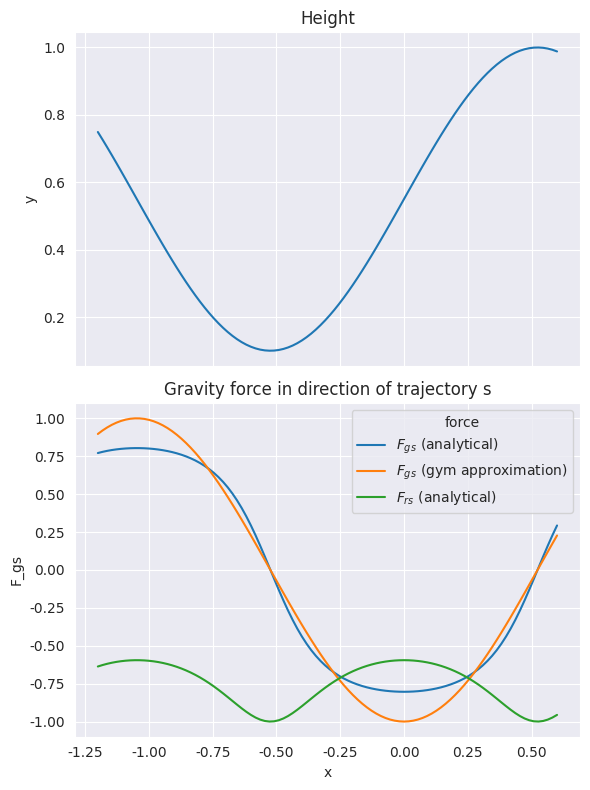

This chart was generated by the following Python code:
if __name__ == '__main__':
    import matplotlib.pyplot as plt
    import numpy as np
    import pandas as pd
    import seaborn as sns


    def height(x):
        return 0.45 * np.sin(3*x) + 0.55


    sns.set_style("darkgrid")

    x_min = -1.2
    x_max = 0.6
    m = 1
    g = 1
    mu_r = 1  # friction coefficients
    X = np.linspace(x_min, x_max, 100)

    Y = height(X)
    alpha = np.arctan(1.35*np.cos(3*X))
    F_gs = - np.sin(alpha) * m * g
    F_gs_gym = - np.cos(3*X) * m * g
    F_rs = - mu_r * np.cos(alpha) * m * g

    fig = plt.figure(figsize=(6, 8))
    axes = fig.subplots(nrows=2, ncols=1, sharex=True)

    ax = axes[0]
    ax = sns.lineplot(x=X, y=Y, ax=ax)
    ax.set_ylabel("y")
    ax.set_title("Height")

    ax = axes[1]
    data = pd.DataFrame([X, F_gs, F_gs_gym, F_rs]).T
    data.columns = ["x", "$F_{gs}$ (analytical)", "$F_{gs}$ (gym approximation)", "$F_{rs}$ (analytical)"]
    data = data.melt(id_vars=["x"])
    data = data.rename(columns={"variable": "force"})
    ax = sns.lineplot(data=data, x="x", y="value", hue="force", ax=ax)
    ax.set_xlabel("x")
    ax.set_ylabel("F_gs")
    ax.set_title("Gravity force in direction of trajectory s")

    fig.set_tight_layout(True)

    plt.show()
